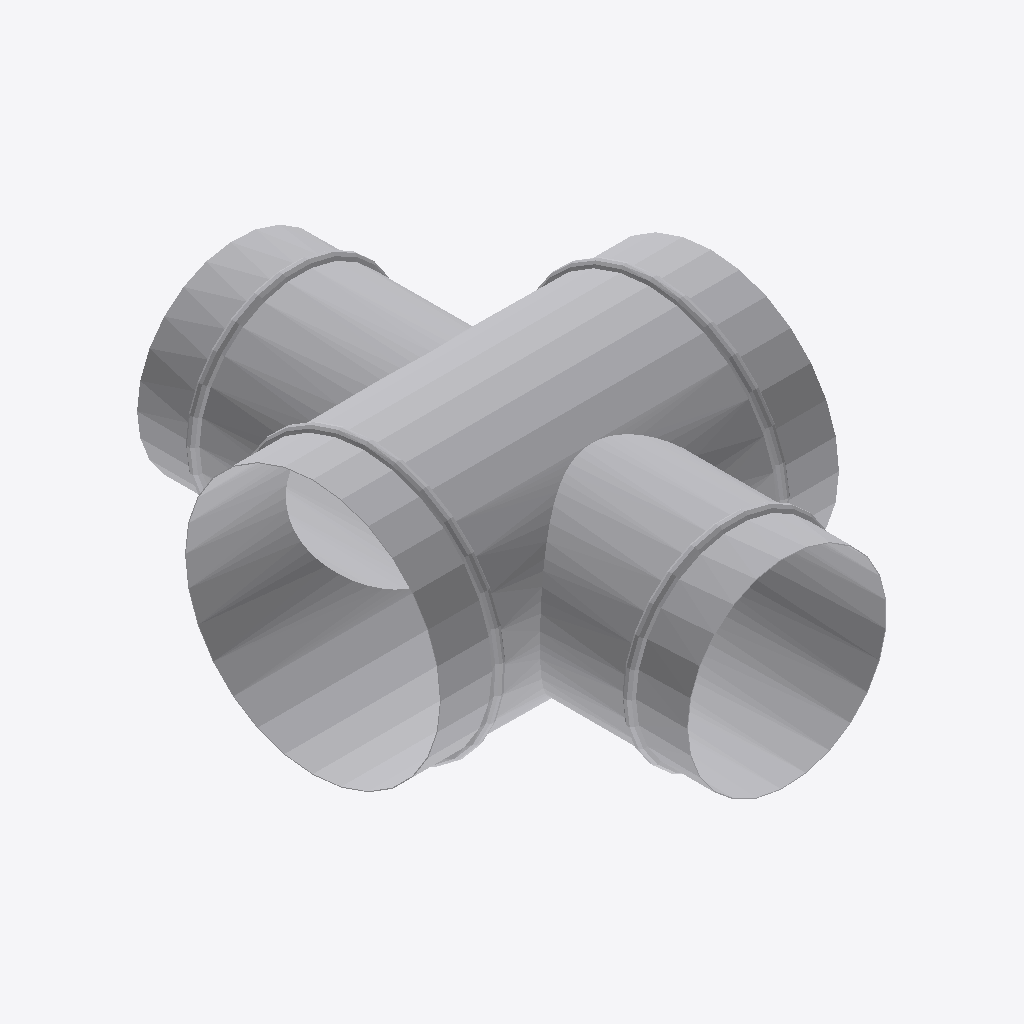
Isometric view of an IFC building model (IFC-SPF (STEP), schema IFC4, length unit millimetre), seen from the south-west, elements coloured by IFC class: 1 other element (light grey).
Extent 0.249 m × 0.344 m × 0.166 m (x, y, z). Elements (1): 1 IfcBuildingElementProxy.

HEADER;
FILE_DESCRIPTION((''),'2;1');
FILE_NAME('','2024-09-23T10:26:25',(''),(''),'Processor version 5.1.0.0','Xbim.IO.MemoryModel','');
FILE_SCHEMA(('IFC4'));
ENDSEC;
DATA;
#1=IFCPROJECT('1WgU9nHHz4TAh3_kli9LG0',#2,'Project',$,$,$,$,(#19,#22,#23),#7);
#44=IFCBUILDINGELEMENTPROXY('0PRdSm0W1BXBTZUdrlGRMK',#2,'Графика',$,$,#48,#45,$,$);
ENDSEC;
